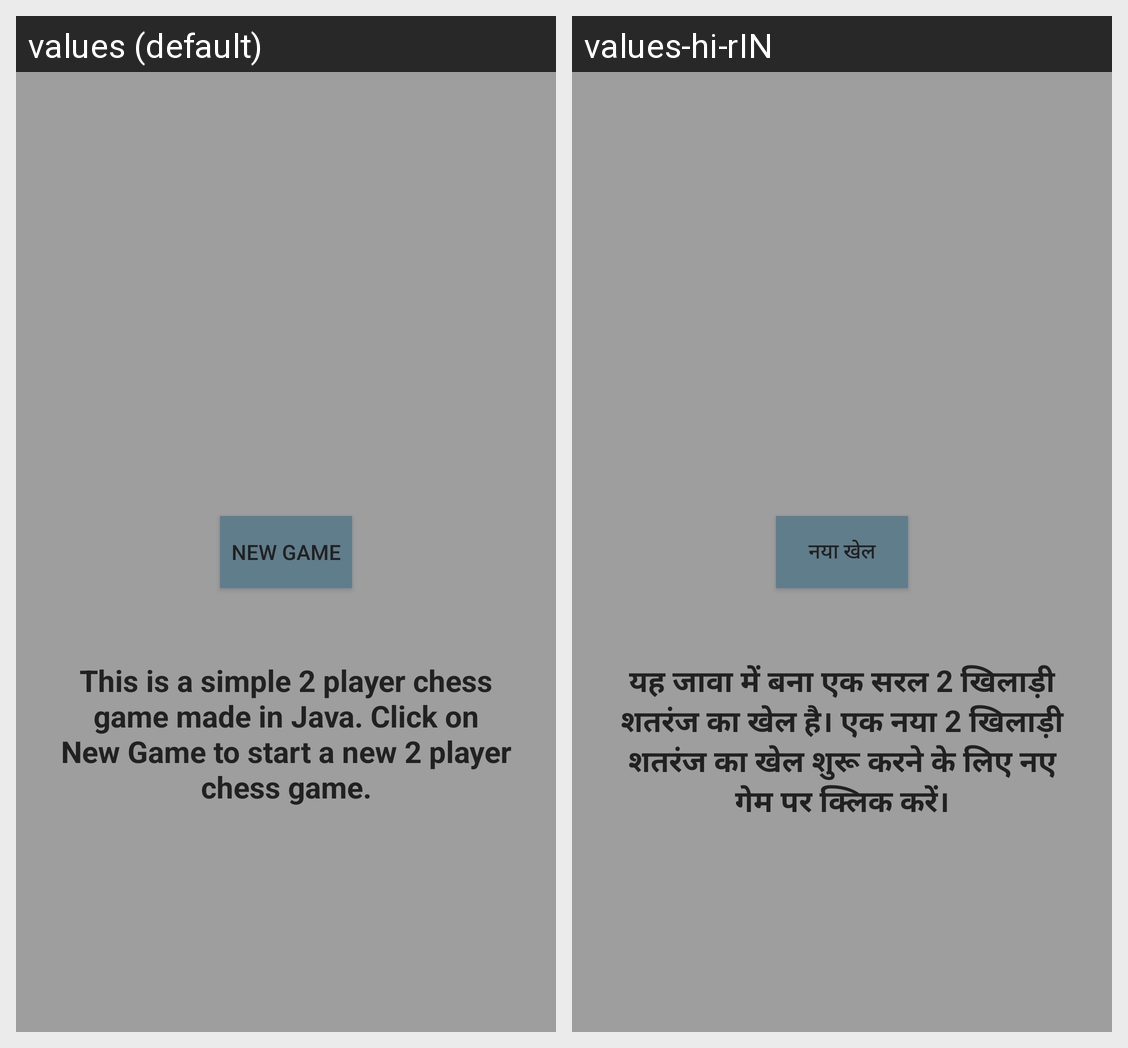

For this localized Android screen grid, give each drawn string resource with its value in every locale shown.
Android screen res/layout/activity_start_game.xml rendered under 2 locales, left to right: values (default), values-hi-rIN. Device: Nexus 5 (rendered at 1080×1920; each locale shown at half size, 540×960, under a caption strip naming it); theme AppTheme.
Strings drawn on this screen, with the default value and each locale's value (text and hints the layout hard-codes, and strings that could not be matched under every locale, appear in the picture but are not listed):

button_new_game_text
  values: New Game
  values-hi-rIN: नया खेल

message
  values: This is a simple 2 player chess game made in Java. Click on New Game to start a new 2 player chess game.
  values-hi-rIN: यह जावा में बना एक सरल 2 खिलाड़ी शतरंज का खेल है। एक नया 2 खिलाड़ी शतरंज का खेल शुरू करने के लिए नए गेम पर क्लिक करें।
